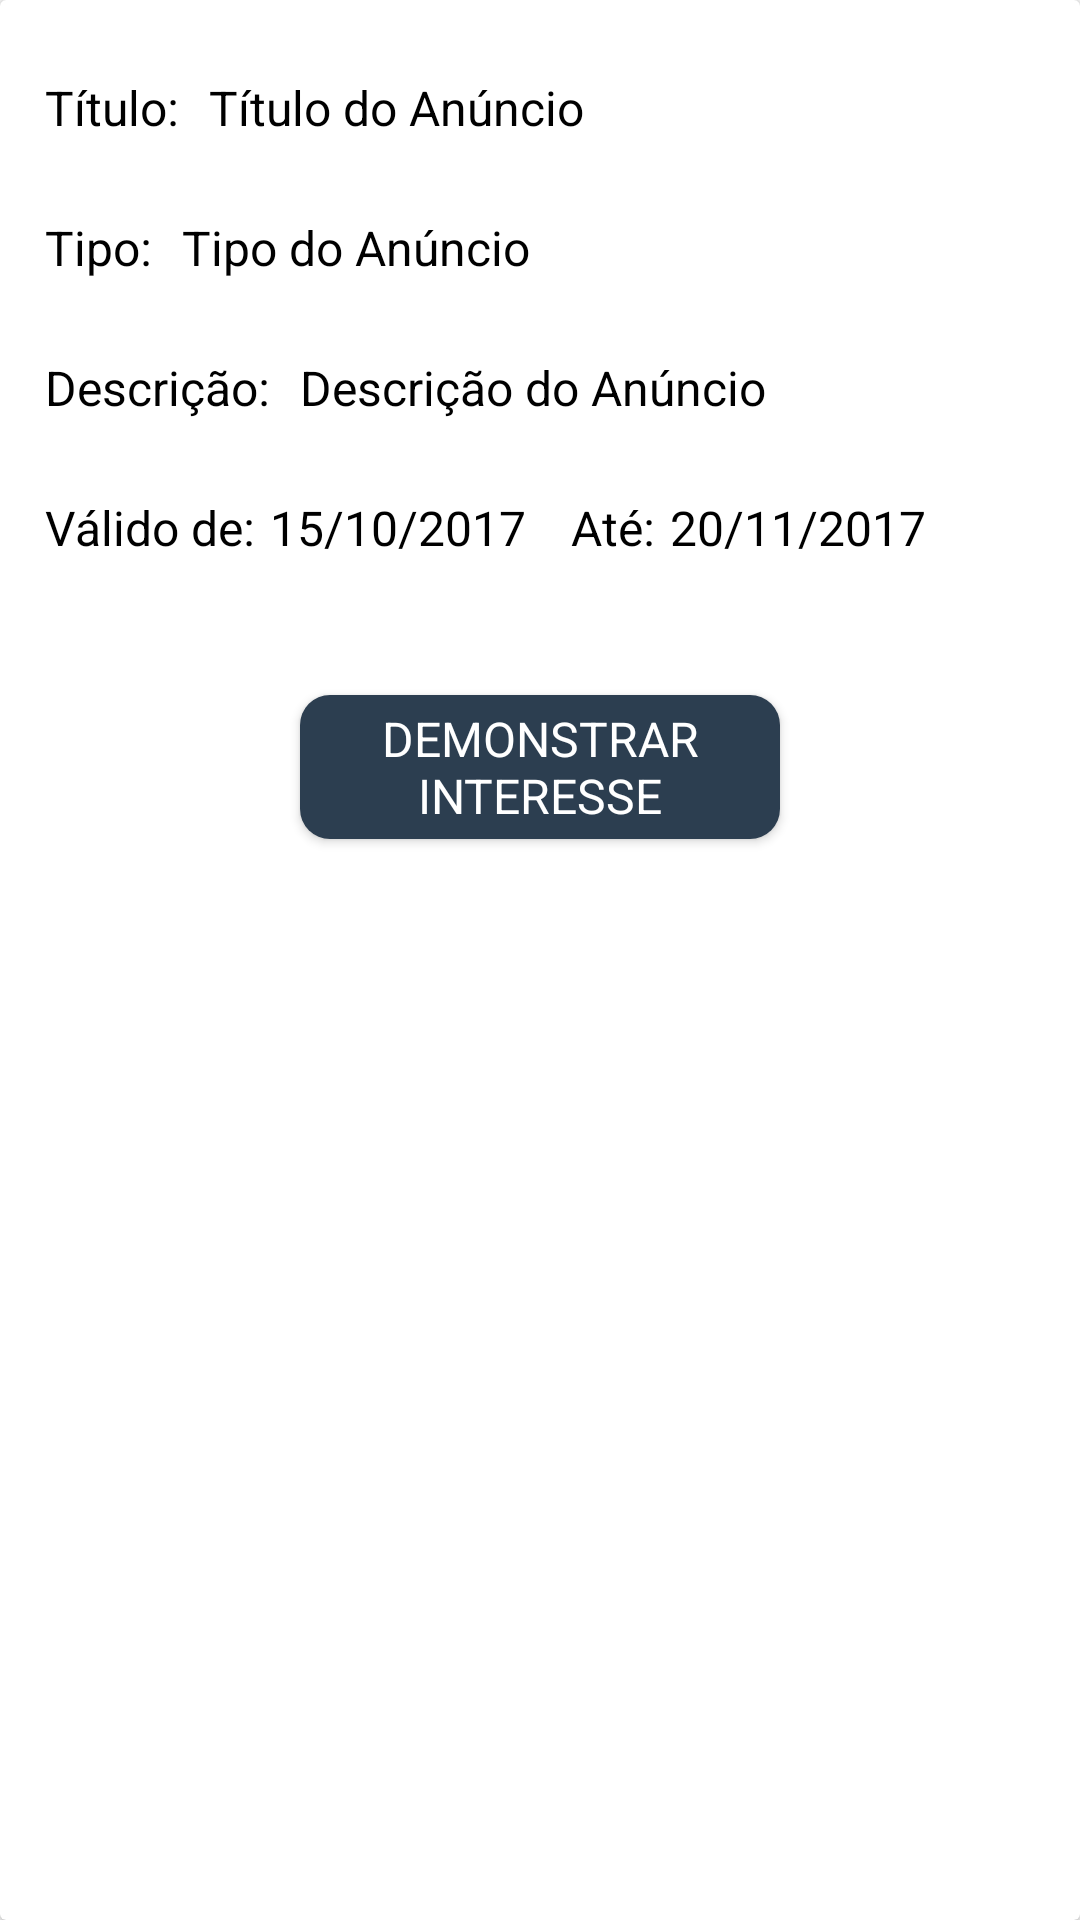

This screen was rendered from an Android layout file. Write that file and the resources it references.
<!-- AndroidManifest.xml: application theme AppTheme -->
<!-- res/layout/dialog_anuncio_organizacao_interesse.xml -->
<?xml version="1.0" encoding="utf-8"?>
<android.support.v7.widget.CardView xmlns:android="http://schemas.android.com/apk/res/android"
    xmlns:app="http://schemas.android.com/apk/res-auto"
    android:layout_width="310dp"
    android:layout_height="wrap_content"
    android:layout_gravity="center"
    android:background="@drawable/rounded_edittext">

    <android.support.constraint.ConstraintLayout
        android:layout_width="match_parent"
        android:layout_height="wrap_content">

        <ImageView
            android:id="@+id/image_view_close_dialog_interesse"
            android:layout_width="wrap_content"
            android:layout_height="wrap_content"
            android:layout_marginEnd="5dp"
            android:layout_marginTop="5dp"
            app:layout_constraintRight_toRightOf="parent"
            app:layout_constraintTop_toTopOf="parent"
            android:src="@drawable/ic_close"/>

        <LinearLayout
            android:id="@+id/linear_layout_titulo_ad_interesse"
            android:layout_width="0dp"
            android:layout_height="wrap_content"
            android:layout_marginStart="15dp"
            android:layout_marginTop="25dp"
            app:layout_constraintLeft_toLeftOf="parent"
            app:layout_constraintTop_toTopOf="parent">

            <TextView
                android:layout_width="wrap_content"
                android:layout_height="wrap_content"
                android:fontFamily="sans-serif"
                android:text="@string/titulo"
                android:textColor="@color/textColorBlack"
                android:textSize="16sp"
                android:textStyle="normal"/>
        </LinearLayout>

        <LinearLayout
            android:id="@+id/linear_layout_titulo_ad_text_interesse"
            android:layout_width="0dp"
            android:layout_height="wrap_content"
            app:layout_constraintLeft_toRightOf="@id/linear_layout_titulo_ad_interesse"
            app:layout_constraintTop_toTopOf="@id/linear_layout_titulo_ad_interesse">

            <TextView
                android:id="@+id/text_view_titulo_ad_text_interesse"
                android:layout_width="wrap_content"
                android:layout_height="wrap_content"
                android:layout_marginStart="10dp"
                android:fontFamily="sans-serif"
                android:text="Título do Anúncio"
                android:textColor="@color/textColorBlack"
                android:textSize="16sp"
                android:textStyle="normal" />
        </LinearLayout>

        <LinearLayout
            android:id="@+id/linear_layout_tipo_ad_interesse"
            android:layout_width="0dp"
            android:layout_height="wrap_content"
            android:layout_marginTop="25dp"
            app:layout_constraintLeft_toLeftOf="@id/linear_layout_titulo_ad_interesse"
            app:layout_constraintTop_toBottomOf="@id/linear_layout_titulo_ad_text_interesse">

            <TextView
                android:layout_width="wrap_content"
                android:layout_height="wrap_content"
                android:fontFamily="sans-serif"
                android:text="@string/tipo"
                android:textColor="@android:color/black"
                android:textSize="16sp"
                android:textStyle="normal" />
        </LinearLayout>

        <LinearLayout
            android:id="@+id/linear_layout_tipo_ad_text_interesse"
            android:layout_width="0dp"
            android:layout_height="wrap_content"
            android:layout_marginTop="25dp"
            app:layout_constraintLeft_toRightOf="@id/linear_layout_tipo_ad_interesse"
            app:layout_constraintRight_toRightOf="parent"
            app:layout_constraintTop_toBottomOf="@id/linear_layout_titulo_ad_text_interesse">

            <TextView
                android:id="@+id/text_view_tipo_ad_text_interesse"
                android:layout_width="wrap_content"
                android:layout_height="wrap_content"
                android:layout_marginStart="10dp"
                android:fontFamily="sans-serif"
                android:text="Tipo do Anúncio "
                android:textColor="@color/textColorBlack"
                android:textSize="16sp"
                android:textStyle="normal" />
        </LinearLayout>

        <LinearLayout
            android:id="@+id/linear_layout_descricao_ad_interesse"
            android:layout_width="0dp"
            android:layout_height="wrap_content"
            android:layout_marginTop="25dp"
            app:layout_constraintLeft_toLeftOf="@id/linear_layout_tipo_ad_interesse"
            app:layout_constraintTop_toBottomOf="@id/linear_layout_tipo_ad_text_interesse">

            <TextView
                android:layout_width="wrap_content"
                android:layout_height="wrap_content"
                android:fontFamily="sans-serif"
                android:text="Descrição:"
                android:textColor="@android:color/black"
                android:textSize="16sp"
                android:textStyle="normal" />
        </LinearLayout>

        <LinearLayout
            android:id="@+id/linear_layout_descricao_ad_text_interesse"
            android:layout_width="0dp"
            android:layout_height="wrap_content"
            android:layout_marginTop="25dp"
            app:layout_constraintLeft_toRightOf="@id/linear_layout_descricao_ad_interesse"
            app:layout_constraintRight_toRightOf="parent"
            app:layout_constraintTop_toBottomOf="@id/linear_layout_tipo_ad_text_interesse">

            <TextView
                android:id="@+id/text_view_descricao_ad_text_interesse"
                android:layout_width="wrap_content"
                android:layout_height="wrap_content"
                android:layout_marginEnd="10dp"
                android:layout_marginStart="10dp"
                android:fontFamily="sans-serif"
                android:text="Descrição do Anúncio"
                android:textColor="@color/textColorBlack"
                android:textSize="16sp"
                android:textStyle="normal" />
        </LinearLayout>

        <LinearLayout
            android:id="@+id/linear_layout_start_date_interesse"
            android:layout_width="0dp"
            android:layout_height="wrap_content"
            android:layout_marginTop="25dp"
            android:orientation="horizontal"
            app:layout_constraintLeft_toLeftOf="@id/linear_layout_descricao_ad_interesse"
            app:layout_constraintTop_toBottomOf="@id/linear_layout_descricao_ad_text_interesse">

            <TextView
                android:layout_width="wrap_content"
                android:layout_height="wrap_content"
                android:layout_marginBottom="25dp"
                android:fontFamily="sans-serif"
                android:text="Válido de:"
                android:textColor="@android:color/black"
                android:textSize="16sp"
                android:textStyle="normal" />

            <TextView
                android:id="@+id/text_view_start_date_text_interesse"
                android:layout_width="wrap_content"
                android:layout_height="wrap_content"
                android:layout_marginBottom="25dp"
                android:layout_marginStart="5dp"
                android:fontFamily="sans-serif"
                android:text="15/10/2017"
                android:textColor="@color/textColorBlack"
                android:textSize="16sp"
                android:textStyle="normal" />

            <TextView
                android:layout_width="wrap_content"
                android:layout_height="wrap_content"
                android:layout_marginBottom="25dp"
                android:layout_marginStart="15dp"
                android:fontFamily="sans-serif"
                android:text="Até:"
                android:textColor="@android:color/black"
                android:textSize="16sp"
                android:textStyle="normal" />

            <TextView
                android:id="@+id/text_view_end_date_text_interesse"
                android:layout_width="wrap_content"
                android:layout_height="wrap_content"
                android:layout_marginEnd="15dp"
                android:layout_marginStart="5dp"
                android:fontFamily="sans-serif"
                android:text="20/11/2017"
                android:textColor="@color/textColorBlack"
                android:textSize="16sp"
                android:textStyle="normal" />
        </LinearLayout>

        <Button
            android:id="@+id/button_demonstrar_interesse"
            android:layout_width="160dp"
            android:layout_height="wrap_content"
            android:layout_marginBottom="20dp"
            android:layout_marginTop="20dp"
            android:background="@drawable/rounded_button"
            android:fontFamily="sans-serif"
            android:text="@string/demonstrar_interesse"
            android:textColor="@color/textColorWhite"
            android:textSize="16sp"
            android:textStyle="normal"
            app:layout_constraintBottom_toBottomOf="parent"
            app:layout_constraintLeft_toLeftOf="parent"
            app:layout_constraintRight_toRightOf="parent"
            app:layout_constraintTop_toBottomOf="@id/linear_layout_start_date_interesse"/>

    </android.support.constraint.ConstraintLayout>

</android.support.v7.widget.CardView>
<!-- resources referenced by this layout -->
<resources>
  <color name="textColorBlack">#000000</color>
  <color name="textColorWhite">#ffffff</color>
  <!-- drawable rounded_button (drawable) -->
  <?xml version="1.0" encoding="utf-8"?>
  <shape xmlns:android="http://schemas.android.com/apk/res/android"
      android:shape="rectangle">
      <solid android:color="#2C3E50"/>
      <corners
          android:bottomLeftRadius="10dp"
          android:bottomRightRadius="10dp"
          android:topLeftRadius="10dp"
          android:topRightRadius="10dp"/>
  </shape>
  <string name="demonstrar_interesse">Demonstrar Interesse</string>
  <string name="tipo">Tipo:</string>
  <string name="titulo">Título:</string>
  <style name="AppTheme" parent="Theme.AppCompat.Light.NoActionBar">
          
          <item name="colorPrimary">@color/colorPrimary</item>
          <item name="colorPrimaryDark">@color/textColorBlack</item>
          <item name="colorAccent">@color/colorAccent</item>
          <item name="android:actionMenuTextColor">@color/textColorWhite</item>
          <item name="android:windowActionBarOverlay">true</item>
          <item name="android:actionOverflowButtonStyle">@style/Overflow</item>
          <item name="android:datePickerDialogTheme">@style/MyDatePickerDialogTheme</item>
      </style>
  <color name="colorPrimary">#2c3e50</color>
  <color name="colorAccent">#FF4081</color>
  <style name="Overflow" parent="@style/Widget.AppCompat.Light.ActionButton.Overflow">
          <item name="android:src">@drawable/ic_more_vert</item>
      </style>
  <style name="MyDatePickerDialogTheme" parent="android:Theme.Material.Light.Dialog">
          <item name="android:datePickerStyle">@style/MyDatePickerStyle</item>
      </style>
  <style name="MyDatePickerStyle" parent="@android:style/Widget.Material.Light.DatePicker">
          <item name="android:headerBackground">@color/colorPrimary</item>
          <item name="android:numbersTextColor">@color/textColorWhite</item>
      </style>
</resources>
